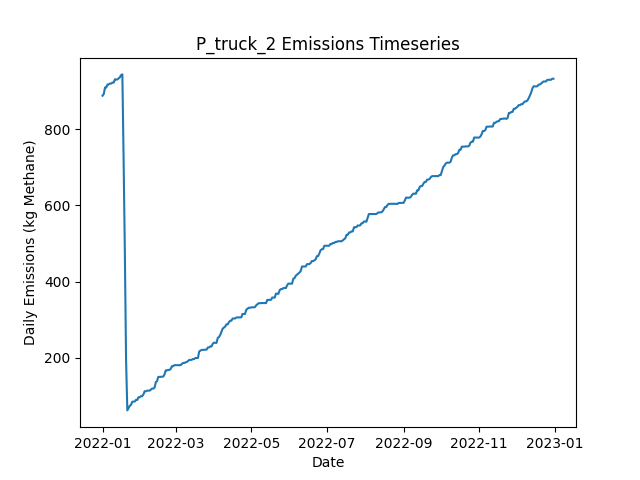

Values plotted in this chart, from the file beside it:
Date, Daily Emissions (Kg Methane), Daily Mitigable Emissions (Kg Methane), Daily Non-Mitigable Emissions (Kg Methan…, Daily Cost ($), Active Leaks, New Leaks, Leaks Repaired, Leaks Naturally Repaired, Leaks Tagged, Daily Repair Cost ($), Daily Natural Repair Cost ($), truck Deployment Cost ($), truck Sites flagged for Follow-Up, truck Leaks tagged for repair, truck Sites Visited, truck Travel Time (Minutes), truck Survey Time (Minutes), OGI_FU Deployment Cost ($), OGI_FU Sites flagged for Follow-Up, OGI_FU Leaks tagged for repair, OGI_FU Sites Visited, OGI_FU Travel Time (Minutes), OGI_FU Survey Time (Minutes)
2022-01-01, 887.5, 887.5, 0, 400, 312, 313, 0, 1, 0.00000, 0.00000, 200, 400, 0, , 10, 180, 270, 0.00000, , 0, 0, 0, 0
2022-01-02, 892, 892, 0, 400, 313, 2, 0, 1, 0.00000, 0.00000, 200, 400, 0, , 1, 20, 30, 0.00000, , 0, 0, 0, 0
2022-01-03, 909, 909, 0, 1000, 316, 3, 0, 0, 46, 0.00000, 0.00000, 0.00000, 9, , 0, 0, 0, 1000, , 46, 3, 120, 360
2022-01-04, 909, 909, 0, 1000, 316, 0, 0, 0, 60, 0.00000, 0.00000, 0.00000, 1, , 0, 0, 0, 1000, , 60, 3, 120, 360
2022-01-05, 917, 917, 0, 1000, 316, 1, 0, 1, 66, 0.00000, 200, 0.00000, 0, , 0, 0, 0, 1000, , 66, 3, 120, 360
2022-01-06, 917, 917, 0, 500, 316, 0, 0, 0, 30, 0.00000, 0.00000, 0.00000, 0, , 0, 0, 0, 500, , 30, 1, 30, 120
2022-01-07, 919.7, 919.7, 0, 0.00000, 317, 1, 0, 0, 0.00000, 0.00000, 0.00000, 0.00000, 0, , 0, 0, 0, 0.00000, , 0, 0, 0, 0
2022-01-08, 919.3, 919.3, 0, 0.00000, 316, 0, 0, 1, 0.00000, 0.00000, 200, 0.00000, 0, , 0, 0, 0, 0.00000, , 0, 0, 0, 0
2022-01-09, 922, 922, 0, 0.00000, 317, 1, 0, 0, 0.00000, 0.00000, 0.00000, 0.00000, 0, , 0, 0, 0, 0.00000, , 0, 0, 0, 0
2022-01-10, 922, 922, 0, 0.00000, 317, 0, 0, 0, 0.00000, 0.00000, 0.00000, 0.00000, 0, , 0, 0, 0, 0.00000, , 0, 0, 0, 0
2022-01-11, 930.7, 930.7, 0, 0.00000, 319, 2, 0, 0, 0.00000, 0.00000, 0.00000, 0.00000, 0, , 0, 0, 0, 0.00000, , 0, 0, 0, 0
2022-01-12, 930, 930, 0, 0.00000, 317, 0, 0, 2, 0.00000, 0.00000, 400, 0.00000, 0, , 0, 0, 0, 0.00000, , 0, 0, 0, 0
2022-01-13, 930, 930, 0, 0.00000, 317, 0, 0, 0, 0.00000, 0.00000, 0.00000, 0.00000, 0, , 0, 0, 0, 0.00000, , 0, 0, 0, 0
2022-01-14, 933.1, 933.1, 0, 0.00000, 319, 2, 0, 0, 0.00000, 0.00000, 0.00000, 0.00000, 0, , 0, 0, 0, 0.00000, , 0, 0, 0, 0
2022-01-15, 935.8, 935.8, 0, 0.00000, 320, 1, 0, 0, 0.00000, 0.00000, 0.00000, 0.00000, 0, , 0, 0, 0, 0.00000, , 0, 0, 0, 0
2022-01-16, 941.8, 941.8, 0, 0.00000, 321, 1, 0, 0, 0.00000, 0.00000, 0.00000, 0.00000, 0, , 0, 0, 0, 0.00000, , 0, 0, 0, 0
2022-01-17, 943.4, 943.4, 0, 0.00000, 322, 1, 0, 0, 0.00000, 0.00000, 0.00000, 0.00000, 0, , 0, 0, 0, 0.00000, , 0, 0, 0, 0
2022-01-18, 721.5, 721.5, 0, 12200, 261, 0, 61, 0, 0.00000, 12200, 0.00000, 0.00000, 0, , 0, 0, 0, 0.00000, , 0, 0, 0, 0
2022-01-19, 478, 478, 0, 14800, 188, 1, 74, 0, 0.00000, 14800, 0.00000, 0.00000, 0, , 0, 0, 0, 0.00000, , 0, 0, 0, 0
2022-01-20, 194.2, 194.2, 0, 14600, 117, 2, 73, 0, 0.00000, 14600, 0.00000, 0.00000, 0, , 0, 0, 0, 0.00000, , 0, 0, 0, 0
2022-01-21, 62.12, 62.12, 0, 7800, 79, 1, 39, 0, 0.00000, 7800, 0.00000, 0.00000, 0, , 0, 0, 0, 0.00000, , 0, 0, 0, 0
2022-01-22, 68.15, 68.15, 0, 0.00000, 80, 1, 0, 0, 0.00000, 0.00000, 0.00000, 0.00000, 0, , 0, 0, 0, 0.00000, , 0, 0, 0, 0
2022-01-23, 74.19, 74.19, 0, 0.00000, 81, 1, 0, 0, 0.00000, 0.00000, 0.00000, 0.00000, 0, , 0, 0, 0, 0.00000, , 0, 0, 0, 0
2022-01-24, 76.87, 76.87, 0, 0.00000, 82, 1, 0, 0, 0.00000, 0.00000, 0.00000, 0.00000, 0, , 0, 0, 0, 0.00000, , 0, 0, 0, 0
2022-01-25, 84.91, 84.91, 0, 0.00000, 85, 3, 0, 0, 0.00000, 0.00000, 0.00000, 0.00000, 0, , 0, 0, 0, 0.00000, , 0, 0, 0, 0
2022-01-26, 85.13, 85.13, 0, 0.00000, 86, 2, 0, 1, 0.00000, 0.00000, 200, 0.00000, 0, , 0, 0, 0, 0.00000, , 0, 0, 0, 0
2022-01-27, 85.36, 85.36, 0, 0.00000, 87, 1, 0, 0, 0.00000, 0.00000, 0.00000, 0.00000, 0, , 0, 0, 0, 0.00000, , 0, 0, 0, 0
2022-01-28, 89.83, 89.83, 0, 0.00000, 88, 1, 0, 0, 0.00000, 0.00000, 0.00000, 0.00000, 0, , 0, 0, 0, 0.00000, , 0, 0, 0, 0
2022-01-29, 89.38, 89.38, 0, 0.00000, 87, 0, 0, 1, 0.00000, 0.00000, 200, 0.00000, 0, , 0, 0, 0, 0.00000, , 0, 0, 0, 0
2022-01-30, 96.53, 96.53, 0, 0.00000, 89, 2, 0, 0, 0.00000, 0.00000, 0.00000, 0.00000, 0, , 0, 0, 0, 0.00000, , 0, 0, 0, 0
2022-01-31, 96.53, 96.53, 0, 0.00000, 89, 0, 0, 0, 0.00000, 0.00000, 0.00000, 0.00000, 0, , 0, 0, 0, 0.00000, , 0, 0, 0, 0
2022-02-01, 99.43, 99.43, 0, 0.00000, 91, 2, 0, 0, 0.00000, 0.00000, 0.00000, 0.00000, 0, , 0, 0, 0, 0.00000, , 0, 0, 0, 0
2022-02-02, 99.43, 99.43, 0, 0.00000, 91, 0, 0, 0, 0.00000, 0.00000, 0.00000, 0.00000, 0, , 0, 0, 0, 0.00000, , 0, 0, 0, 0
2022-02-03, 104.1, 104.1, 0, 0.00000, 93, 2, 0, 0, 0.00000, 0.00000, 0.00000, 0.00000, 0, , 0, 0, 0, 0.00000, , 0, 0, 0, 0
2022-02-04, 112.4, 112.4, 0, 0.00000, 94, 1, 0, 0, 0.00000, 0.00000, 0.00000, 0.00000, 0, , 0, 0, 0, 0.00000, , 0, 0, 0, 0
2022-02-05, 112.4, 112.4, 0, 0.00000, 94, 0, 0, 0, 0.00000, 0.00000, 0.00000, 0.00000, 0, , 0, 0, 0, 0.00000, , 0, 0, 0, 0
2022-02-06, 114, 114, 0, 0.00000, 95, 1, 0, 0, 0.00000, 0.00000, 0.00000, 0.00000, 0, , 0, 0, 0, 0.00000, , 0, 0, 0, 0
2022-02-07, 114, 114, 0, 0.00000, 95, 0, 0, 0, 0.00000, 0.00000, 0.00000, 0.00000, 0, , 0, 0, 0, 0.00000, , 0, 0, 0, 0
2022-02-08, 114, 114, 0, 0.00000, 95, 0, 0, 0, 0.00000, 0.00000, 0.00000, 0.00000, 0, , 0, 0, 0, 0.00000, , 0, 0, 0, 0
2022-02-09, 116.6, 116.6, 0, 0.00000, 96, 1, 0, 0, 0.00000, 0.00000, 0.00000, 0.00000, 0, , 0, 0, 0, 0.00000, , 0, 0, 0, 0
2022-02-10, 119.3, 119.3, 0, 0.00000, 97, 1, 0, 0, 0.00000, 0.00000, 0.00000, 0.00000, 0, , 0, 0, 0, 0.00000, , 0, 0, 0, 0
2022-02-11, 119.3, 119.3, 0, 0.00000, 97, 0, 0, 0, 0.00000, 0.00000, 0.00000, 0.00000, 0, , 0, 0, 0, 0.00000, , 0, 0, 0, 0
2022-02-12, 122, 122, 0, 0.00000, 98, 1, 0, 0, 0.00000, 0.00000, 0.00000, 0.00000, 0, , 0, 0, 0, 0.00000, , 0, 0, 0, 0
2022-02-13, 136.3, 136.3, 0, 0.00000, 100, 2, 0, 0, 0.00000, 0.00000, 0.00000, 0.00000, 0, , 0, 0, 0, 0.00000, , 0, 0, 0, 0
2022-02-14, 139, 139, 0, 0.00000, 101, 1, 0, 0, 0.00000, 0.00000, 0.00000, 0.00000, 0, , 0, 0, 0, 0.00000, , 0, 0, 0, 0
2022-02-15, 149.9, 149.9, 0, 0.00000, 103, 2, 0, 0, 0.00000, 0.00000, 0.00000, 0.00000, 0, , 0, 0, 0, 0.00000, , 0, 0, 0, 0
2022-02-16, 149.9, 149.9, 0, 0.00000, 103, 0, 0, 0, 0.00000, 0.00000, 0.00000, 0.00000, 0, , 0, 0, 0, 0.00000, , 0, 0, 0, 0
2022-02-17, 150.2, 150.2, 0, 0.00000, 104, 1, 0, 0, 0.00000, 0.00000, 0.00000, 0.00000, 0, , 0, 0, 0, 0.00000, , 0, 0, 0, 0
2022-02-18, 150.6, 150.6, 0, 0.00000, 105, 1, 0, 0, 0.00000, 0.00000, 0.00000, 0.00000, 0, , 0, 0, 0, 0.00000, , 0, 0, 0, 0
2022-02-19, 150.8, 150.8, 0, 0.00000, 106, 1, 0, 0, 0.00000, 0.00000, 0.00000, 0.00000, 0, , 0, 0, 0, 0.00000, , 0, 0, 0, 0
2022-02-20, 156.2, 156.2, 0, 0.00000, 108, 2, 0, 0, 0.00000, 0.00000, 0.00000, 0.00000, 0, , 0, 0, 0, 0.00000, , 0, 0, 0, 0
2022-02-21, 167.1, 167.1, 0, 0.00000, 110, 3, 0, 1, 0.00000, 0.00000, 200, 0.00000, 0, , 0, 0, 0, 0.00000, , 0, 0, 0, 0
2022-02-22, 167.1, 167.1, 0, 0.00000, 110, 0, 0, 0, 0.00000, 0.00000, 0.00000, 0.00000, 0, , 0, 0, 0, 0.00000, , 0, 0, 0, 0
2022-02-23, 168.3, 168.3, 0, 0.00000, 110, 2, 0, 2, 0.00000, 0.00000, 400, 0.00000, 0, , 0, 0, 0, 0.00000, , 0, 0, 0, 0
2022-02-24, 168.3, 168.3, 0, 0.00000, 110, 0, 0, 0, 0.00000, 0.00000, 0.00000, 0.00000, 0, , 0, 0, 0, 0.00000, , 0, 0, 0, 0
2022-02-25, 170.9, 170.9, 0, 0.00000, 111, 1, 0, 0, 0.00000, 0.00000, 0.00000, 0.00000, 0, , 0, 0, 0, 0.00000, , 0, 0, 0, 0
2022-02-26, 178.1, 178.1, 0, 0.00000, 113, 2, 0, 0, 0.00000, 0.00000, 0.00000, 0.00000, 0, , 0, 0, 0, 0.00000, , 0, 0, 0, 0
2022-02-27, 178.1, 178.1, 0, 0.00000, 113, 0, 0, 0, 0.00000, 0.00000, 0.00000, 0.00000, 0, , 0, 0, 0, 0.00000, , 0, 0, 0, 0
2022-02-28, 180.8, 180.8, 0, 0.00000, 114, 1, 0, 0, 0.00000, 0.00000, 0.00000, 0.00000, 0, , 0, 0, 0, 0.00000, , 0, 0, 0, 0
2022-03-01, 180.8, 180.8, 0, 0.00000, 114, 0, 0, 0, 0.00000, 0.00000, 0.00000, 0.00000, 0, , 0, 0, 0, 0.00000, , 0, 0, 0, 0
... 305 more rows
